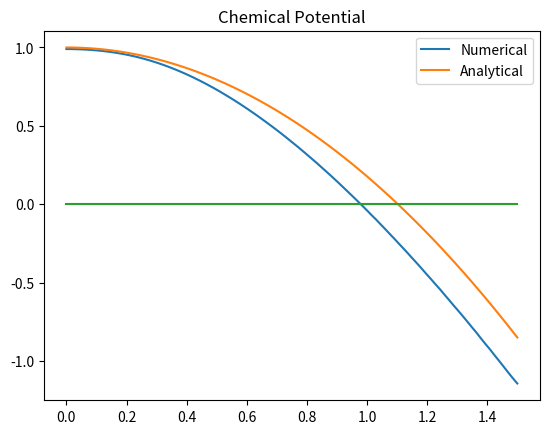

Here is the Python script that generated this plot:
import matplotlib.pyplot as plt
from math import *
from scipy.integrate import quad
import numpy as np

n = 100
m = 1000
um = -5.0

t =np.linspace(0,1.5,n)
mu =np.zeros(n)
en =np.zeros(n)
cv =np.zeros(n)
cf = np.zeros(n)

for i in range(n-1,-1,-1):
    print(i)
    mt =np.linspace(um,1.0,m)
    for j in range(m):
        def f(x):
            return x**0.5/(np.exp((x-mt[j])/t[i])+1.0)
        if abs(quad(f,1e-5,100)[0]-2./3.)<=1e-2:
            mu[i] = mt[j]
            um = mt[j]
            break

plt.title('Chemical Potential')
plt.plot(t,mu,label='Numerical')
plt.plot(t,1-pi**2/12*t**2,label='Analytical')
plt.plot(t,np.zeros(len(t)))
plt.legend()
plt.show()

